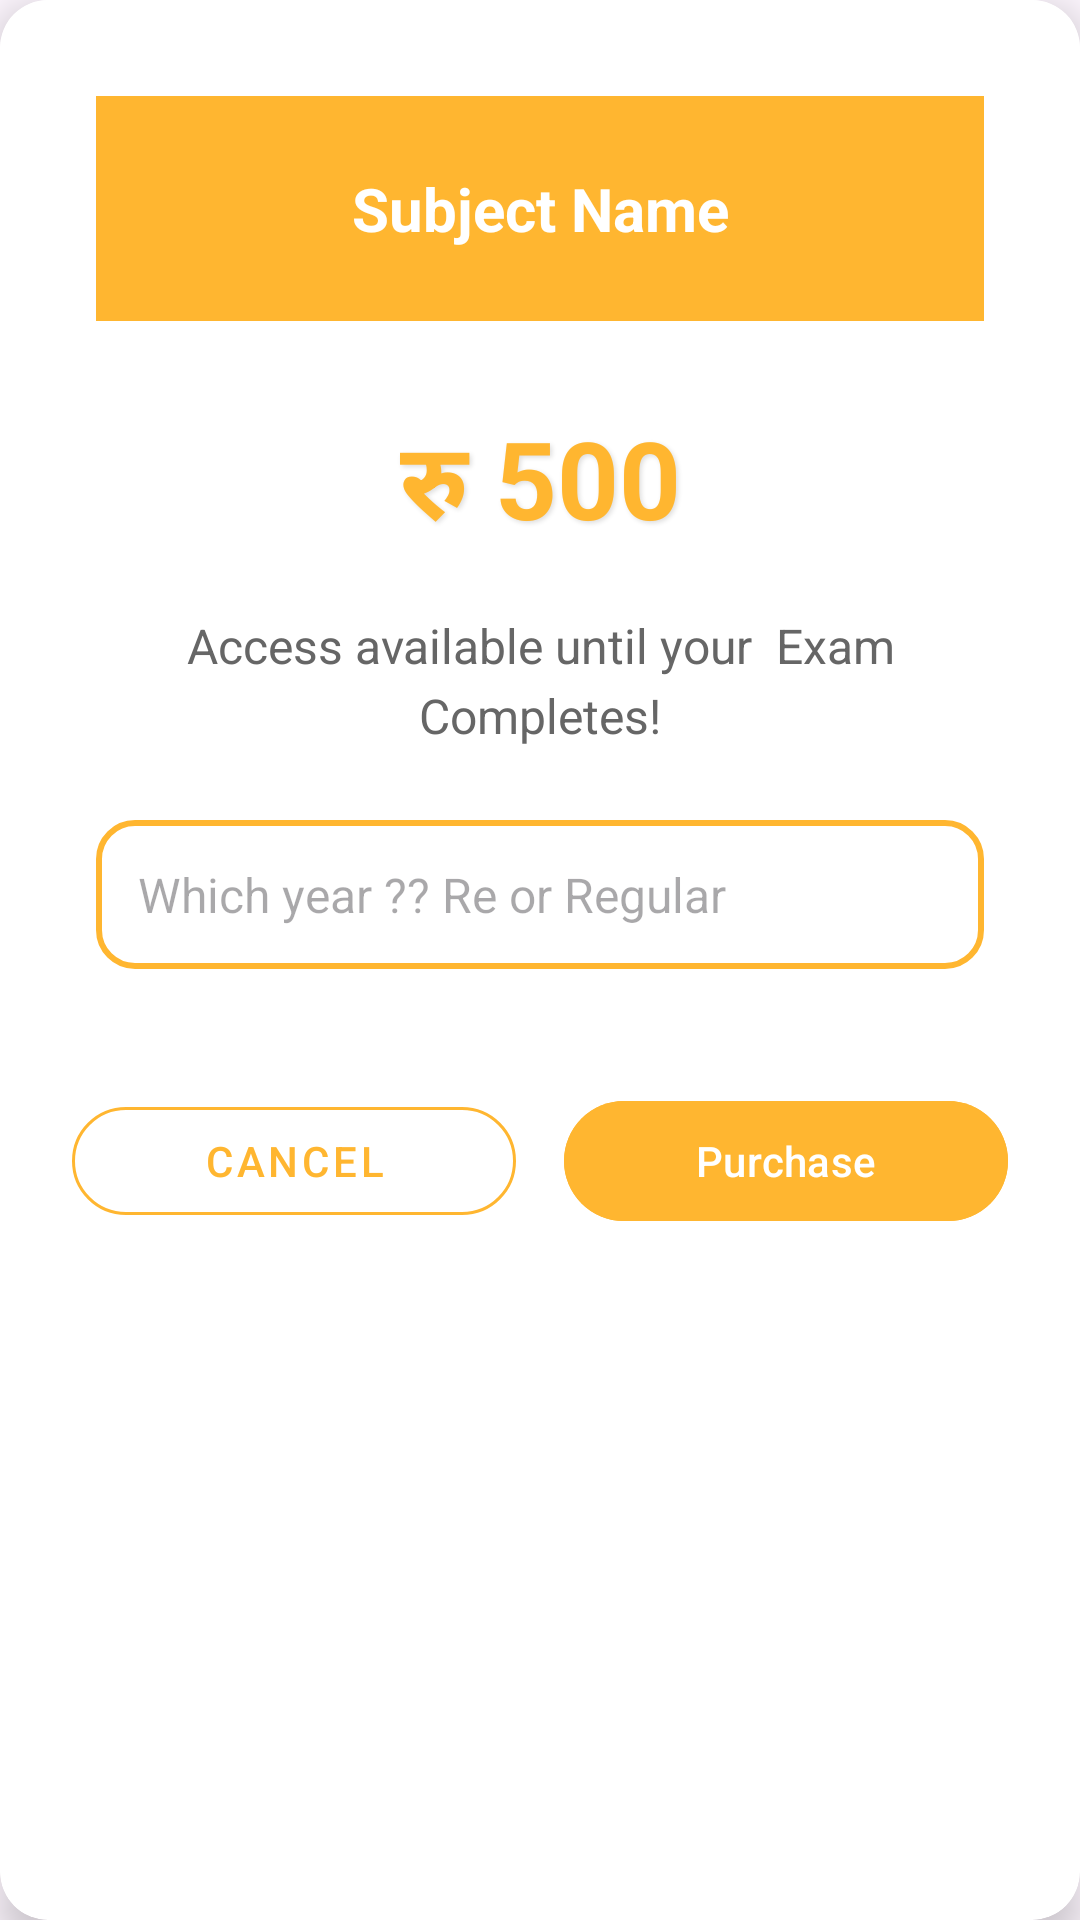

Here is an Android app screen rendered from its layout file. Give the layout XML and the strings, colors and styles it references.
<!-- AndroidManifest.xml: application theme Theme.SabbaiKoMaster -->
<!-- res/layout/check_purchase_protocol.xml -->
<?xml version="1.0" encoding="utf-8"?>
<androidx.cardview.widget.CardView
    xmlns:android="http://schemas.android.com/apk/res/android"
    xmlns:app="http://schemas.android.com/apk/res-auto"
    android:layout_width="match_parent"
    android:layout_height="wrap_content"
    android:layout_margin="24dp"
    app:cardCornerRadius="16dp"
    app:cardElevation="8dp">

    <RelativeLayout
        android:layout_width="match_parent"
        android:layout_height="wrap_content"
        android:background="@color/white"
        android:padding="16dp">

        
        <LinearLayout
            android:id="@+id/header"
            android:layout_width="match_parent"
            android:layout_height="wrap_content"
            android:background="@color/logocolor"
            android:orientation="vertical"
            android:padding="24dp"
            android:layout_margin="16dp"
            android:paddingBottom="32dp">

            <TextView
                android:id="@+id/tvSubjectName"
                android:layout_width="match_parent"
                android:layout_height="wrap_content"
                android:text="Subject Name"
                android:textColor="@color/white"
                android:textSize="20sp"
                android:textStyle="bold"
                android:gravity="center"/>

        </LinearLayout>

        
        <TextView
            android:id="@+id/tvPrice"
            android:layout_width="match_parent"
            android:layout_height="wrap_content"
            android:layout_below="@+id/header"
            android:layout_marginTop="12dp"
            android:text="रु 500"
            android:textColor="@color/logocolor"
            android:textSize="36sp"
            android:textStyle="bold"
            android:gravity="center"
            android:shadowColor="#22000000"
            android:shadowDx="2"
            android:shadowDy="2"
            android:shadowRadius="4"
            />

        
        <TextView
            android:id="@+id/text"
            android:layout_width="match_parent"
            android:layout_height="wrap_content"
            android:layout_below="@+id/tvPrice"
            android:layout_marginTop="16dp"
            android:text="Access available until your  Exam Completes!"
            android:textColor="#666"
            android:textSize="16sp"
            android:lineSpacingMultiplier="1.2"
            android:gravity="center"
            android:paddingHorizontal="16dp"/>

        
        <EditText
            android:id="@+id/etBatchNumber"
            android:layout_width="match_parent"
            android:layout_height="wrap_content"
            android:layout_below="@+id/text"
            android:layout_marginTop="24dp"
            android:layout_marginHorizontal="16dp"
            android:hint="Which year ?? Re or Regular"
            android:background="@drawable/edittextdesign"
            android:textColor="@color/black"
            android:textSize="16sp"
            android:maxLength="100"
            android:padding="14dp"/>




        
        <LinearLayout
            android:layout_width="match_parent"
            android:layout_height="wrap_content"
            android:layout_below="@+id/etBatchNumber"
            android:layout_marginTop="32dp"
            android:orientation="horizontal"
            android:gravity="center"
            android:padding="8dp">

            <com.google.android.material.button.MaterialButton
                android:id="@+id/btnCancel"
                style="@style/Widget.MaterialComponents.Button.OutlinedButton"
                android:layout_width="0dp"
                android:layout_height="48dp"
                android:layout_marginEnd="8dp"
                android:layout_weight="1"
                android:text="Cancel"
                app:strokeColor="@color/logocolor"
                app:strokeWidth="1dp"
                android:textColor="@color/logocolor"
                app:cornerRadius="24dp"/>

            <com.google.android.material.button.MaterialButton
                android:id="@+id/btnPurchase"
                android:layout_width="0dp"
                android:layout_height="48dp"
                android:layout_marginStart="8dp"
                android:layout_weight="1"
                android:backgroundTint="@color/logocolor"
                android:text="Purchase"
                android:textColor="@color/white"
                app:cornerRadius="24dp"/>

        </LinearLayout>

    </RelativeLayout>

</androidx.cardview.widget.CardView>
<!-- resources referenced by this layout -->
<resources>
  <color name="black">#FF000000</color>
  <color name="logocolor">#FFB630</color>
  
      //added From past.
  <color name="white">#FFFFFFFF</color>
  <!-- drawable edittextdesign (drawable) -->
  <?xml version="1.0" encoding="utf-8"?>
  <shape xmlns:android="http://schemas.android.com/apk/res/android" android:shape="rectangle">
      <solid android:color="@color/white"/>
      <stroke android:width="2dp" android:color="@color/logocolor"/>
      <corners android:radius="12dp"/>
      <padding android:left="8dp" android:right="8dp" android:top="8dp" android:bottom="8dp"/>
  </shape>
  <style name="Theme.SabbaiKoMaster" parent="Base.Theme.SabbaiKoMaster" />
  <style name="Base.Theme.SabbaiKoMaster" parent="Theme.Material3.DayNight.NoActionBar">
          
          <item name="colorPrimary">@color/logocolor</item>
      </style>
</resources>
